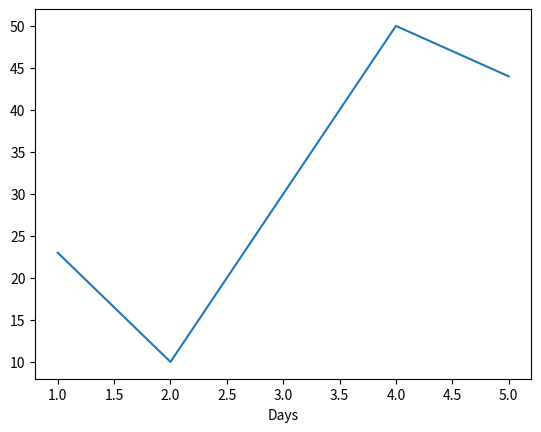

The matplotlib source for this figure: (Note: this script raises an exception after producing the figure.)
import matplotlib.pyplot as plt

x = [1, 2, 3, 4, 5]
y = [23,10,30,50,44]
plt.plot(x,y)
plt.xlabel("Days")
plt.ylable("")